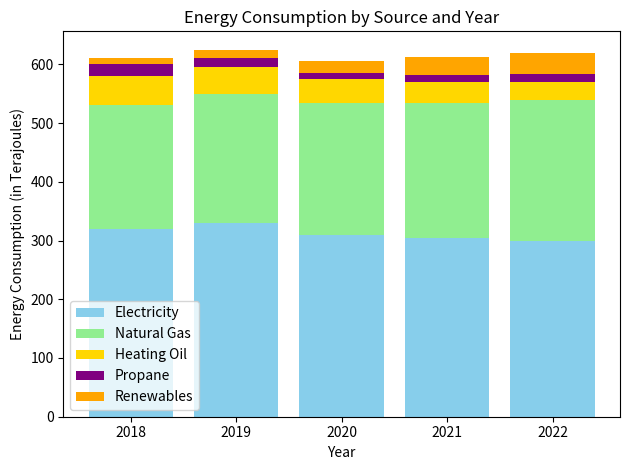

Reproduce this figure in Python.

import matplotlib.pyplot as plt

# Data
data = [
    {'Year': 2018, 'Electricity': 320, 'Natural Gas': 210, 'Heating Oil': 50, 'Propane': 20, 'Renewables': 10},
    {'Year': 2019, 'Electricity': 330, 'Natural Gas': 220, 'Heating Oil': 45, 'Propane': 15, 'Renewables': 15},
    {'Year': 2020, 'Electricity': 310, 'Natural Gas': 225, 'Heating Oil': 40, 'Propane': 10, 'Renewables': 20},
    {'Year': 2021, 'Electricity': 305, 'Natural Gas': 230, 'Heating Oil': 35, 'Propane': 12, 'Renewables': 30},
    {'Year': 2022, 'Electricity': 300, 'Natural Gas': 240, 'Heating Oil': 30, 'Propane': 14, 'Renewables': 35}
]

# Extract information for plotting
years = [d['Year'] for d in data]
electricity = [d['Electricity'] for d in data]
natural_gas = [d['Natural Gas'] for d in data]
heating_oil = [d['Heating Oil'] for d in data]
propane = [d['Propane'] for d in data]
renewables = [d['Renewables'] for d in data]

# Start plotting the stacked bar chart
fig, ax = plt.subplots()

ax.bar(years, electricity, label='Electricity', color='skyblue')
ax.bar(years, natural_gas, bottom=electricity, label='Natural Gas', color='lightgreen')
# Use a list comprehension to add up the 'bottom' values for the Oil stack
ax.bar(years, heating_oil, bottom=[i+j for i, j in zip(electricity, natural_gas)], label='Heating Oil', color='gold')
# Adjust the bottom position for propane and renewables accordingly
ax.bar(years, propane, bottom=[i+j+k for i, j, k in zip(electricity, natural_gas, heating_oil)], label='Propane', color='purple')
ax.bar(years, renewables, bottom=[i+j+k+l for i, j, k, l in zip(electricity, natural_gas, heating_oil, propane)], label='Renewables', color='orange')

# Add some text for labels, title, and custom x-axis tick labels
ax.set_xlabel('Year')
ax.set_ylabel('Energy Consumption (in Terajoules)')
ax.set_title('Energy Consumption by Source and Year')
ax.set_xticks(years)
ax.set_xticklabels(years)

# Add a legend to describe the stack layers
ax.legend()
plt.tight_layout()  # This can help prevent overlap of elements in the figure

plt.show()
